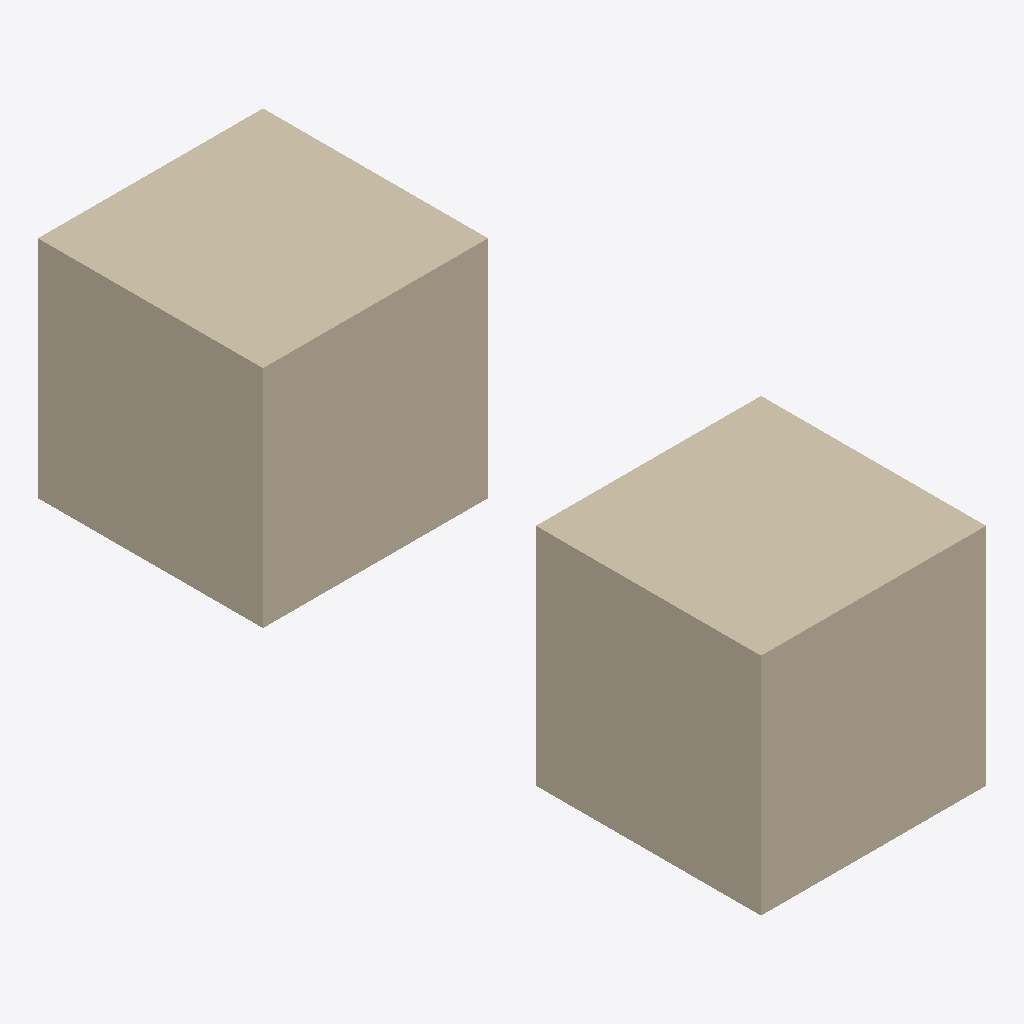
Isometric view of an IFC building model (IFC-SPF (STEP), schema IFC4, length unit foot), seen from the south-west, elements coloured by IFC class: 2 walls (beige).
Extent 2.0 m × 6.4 m × 2.0 m (x, y, z). Storeys (1): Ground Floor at 0.00 m. Elements (2): 2 IfcWall.

HEADER;
FILE_DESCRIPTION(('ViewDefinition [CoordinationView]'),'2;1');
FILE_NAME('Mapped_Items_04.blend.ifc','2020-05-23T17:54:20-05:00',(),(),'IfcOpenShell 0.6.0b0','BlenderBIM 0.0.200511','Moult');
FILE_SCHEMA(('IFC4'));
ENDSEC;
DATA;
#32=IFCPROJECT('1lzvAakvX7R8ndxM$8Nh68',$,'My Project',$,$,$,$,(#30),#13);
#73=IFCSITE('2qxmK703fFfxZMfYpEoFP9',#29,'My Site',$,$,#72,$,$,$,$,$,$,$,$);
#75=IFCBUILDING('3ZBnfDSMLDcQPbeZ6o0OOl',#29,'My Building',$,$,#74,$,$,$,$,$,$);
#77=IFCBUILDINGSTOREY('2FO26VncL6F8GBHCivWzt8',#29,'Ground Floor',$,$,#76,$,$,$,$);
#94=IFCWALL('08z8rOrVP10hPtOuit9j8u',#29,'Cube',$,$,#85,#93,$,.NOTDEFINED.);
#108=IFCWALL('1b3GiXEVnCRfnIDaERMIl9',#29,'Cube.001',$,$,#99,#107,$,.NOTDEFINED.);
ENDSEC;
